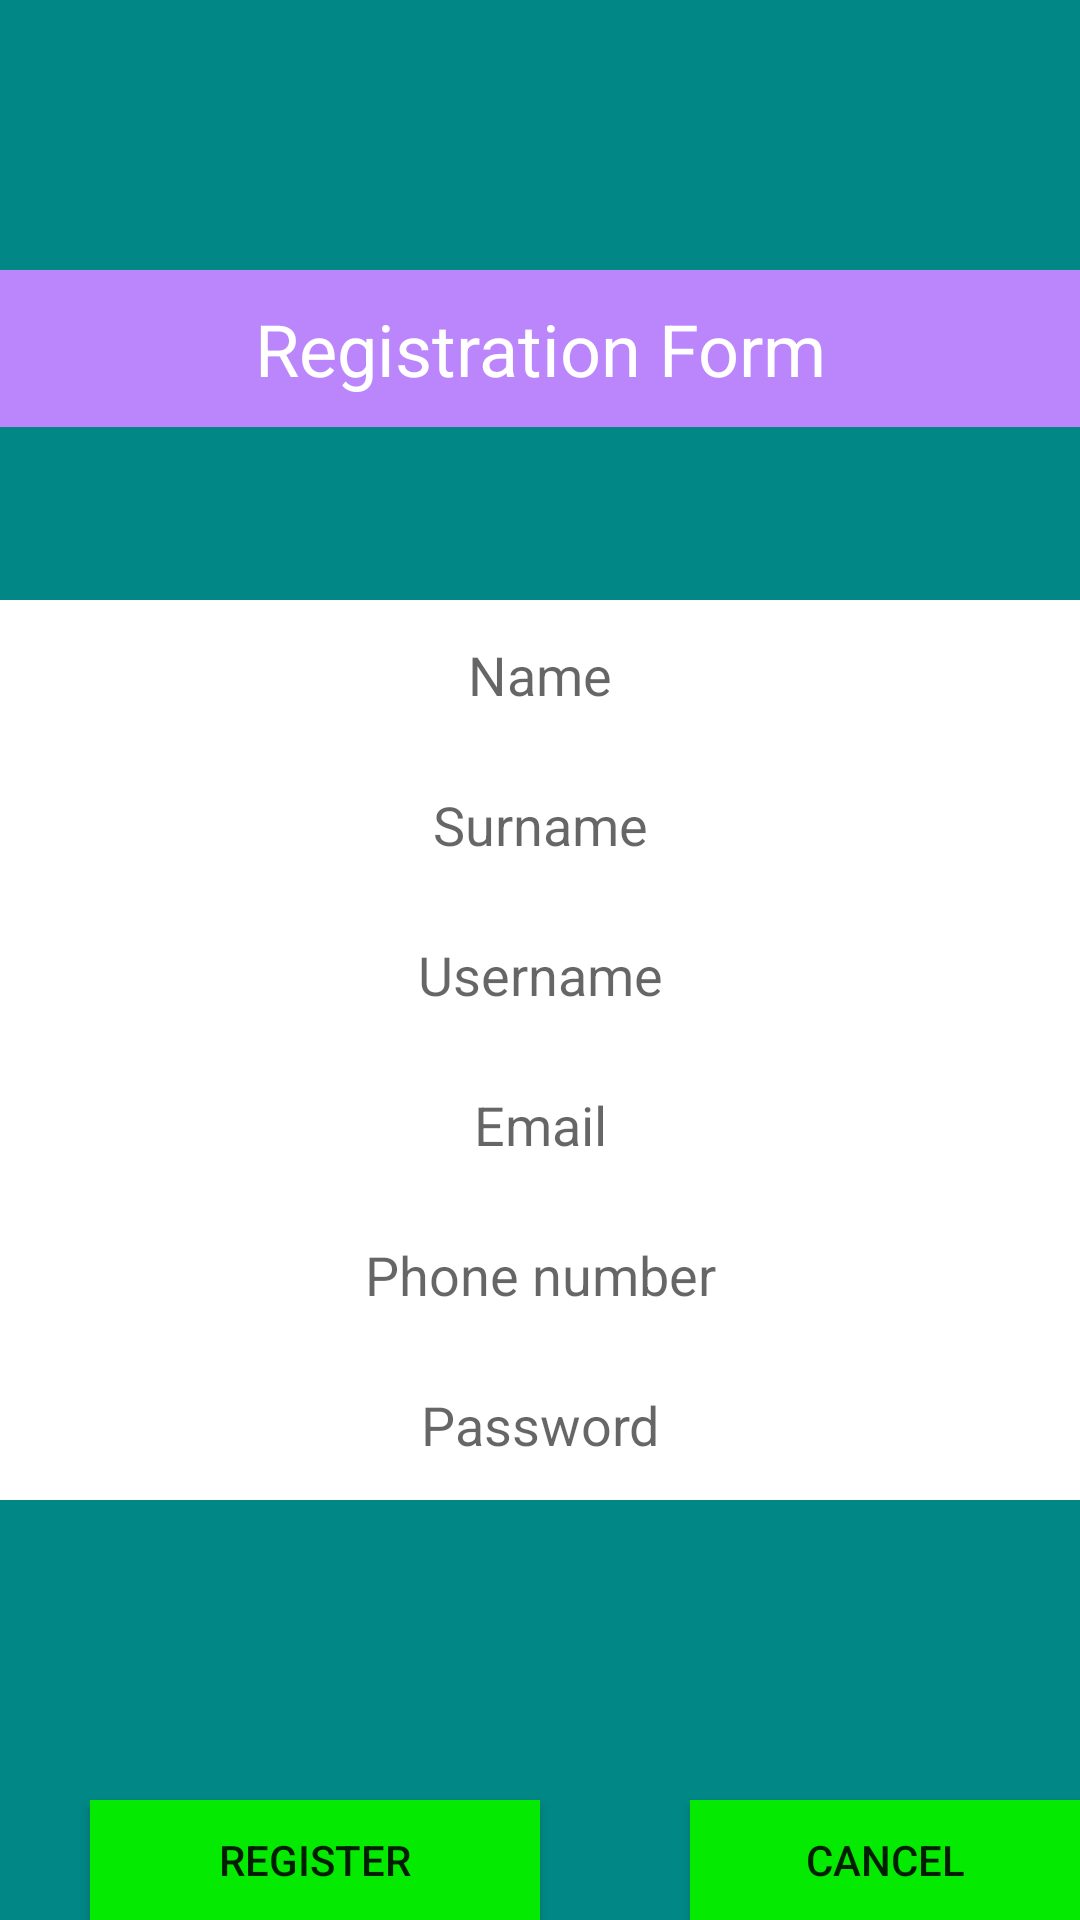

Here is an Android app screen rendered from its layout file. Give the layout XML and the strings, colors and styles it references.
<!-- AndroidManifest.xml: application theme Theme.BookStore -->
<!-- res/layout/activity_register.xml -->
<?xml version="1.0" encoding="utf-8"?>
<RelativeLayout xmlns:android="http://schemas.android.com/apk/res/android"
    xmlns:app="http://schemas.android.com/apk/res-auto"
    xmlns:tools="http://schemas.android.com/tools"
    android:layout_width="match_parent"
    android:layout_height="match_parent"
    android:orientation="vertical"
    android:background="@color/teal_700"
    android:gravity="center_horizontal"
    tools:context=".RegisterActivity">

    <TextView
        android:layout_width="match_parent"
        android:layout_height="wrap_content"
        android:text="Registration Form"
        android:textSize="24sp"
        android:gravity="center"
        android:background="@color/purple_200"
        android:textColor="#ffffff"
        android:padding="10dp"
        android:layout_marginTop="90dp"/>



    <EditText
        android:id="@+id/name"
        android:layout_width="match_parent"
        android:layout_height="50dp"
        android:gravity="center"
        android:layout_marginTop="200dp"
        android:hint="Name"
        android:background="@color/white"
        android:maxLines="1"/>

    <EditText
        android:id="@+id/surname"
        android:layout_width="match_parent"
        android:layout_height="50dp"
        android:gravity="center"
        android:layout_marginTop="250dp"
        android:background="@color/white"
        android:hint="Surname"
        android:maxLines="1"/>
    <EditText
        android:id="@+id/username"
        android:layout_width="match_parent"
        android:layout_height="50dp"
        android:gravity="center"
        android:layout_marginTop="300dp"
        android:background="@color/white"
        android:hint="Username"
        android:maxLines="1"/>


    <EditText
        android:id="@+id/email"
        android:layout_width="match_parent"
        android:layout_height="50dp"
        android:gravity="center"
        android:layout_marginTop="350dp"
        android:background="@color/white"
        android:hint="Email"
        android:maxLines="1"/>

    <EditText
        android:id="@+id/phone_number"
        android:layout_width="match_parent"
        android:layout_height="50dp"
        android:gravity="center"
        android:layout_marginTop="400dp"
        android:background="@color/white"
        android:hint="Phone number"
        android:maxLines="1"/>

    <EditText
        android:id="@+id/password"
        android:layout_width="match_parent"
        android:layout_height="50dp"
        android:gravity="center"
        android:layout_marginTop="450dp"
        android:background="@color/white"
        android:hint="Password"
        android:inputType="textPassword"
        android:maxLines="1"/>

    <Button
        android:id="@+id/register"
        android:layout_width="150dp"
        android:layout_height="70dp"
        android:layout_marginTop="600dp"
        android:layout_marginLeft="30dp"
        android:background="#04ea00"
        android:text="Register"/>

    <Button
        android:id="@+id/cancel"
        android:layout_width="150dp"
        android:layout_height="70dp"
        android:layout_marginTop="600dp"
        android:layout_marginLeft="230dp"
        android:background="#04ea00"
        android:text="Cancel"/>




</RelativeLayout>
<!-- resources referenced by this layout -->
<resources>
  <color name="purple_200">#FFBB86FC</color>
  <color name="teal_700">#FF018786</color>
  <color name="white">#FFFFFFFF</color>
  <style name="Theme.BookStore" parent="Theme.MaterialComponents.Light.NoActionBar">
          
          <item name="colorPrimary">@color/purple_500</item>
          <item name="colorPrimaryVariant">@color/purple_700</item>
          <item name="colorOnPrimary">@color/white</item>
          
          <item name="colorSecondary">@color/teal_200</item>
          <item name="colorSecondaryVariant">@color/teal_700</item>
          <item name="colorOnSecondary">@color/black</item>
          
          <item name="android:statusBarColor" tools:targetApi="l">?attr/colorPrimaryVariant</item>
          
      </style>
  <color name="purple_500">#FF6200EE</color>
  <color name="purple_700">#FF3700B3</color>
  <color name="teal_200">#FF03DAC5</color>
  <color name="black">#FF000000</color>
</resources>
